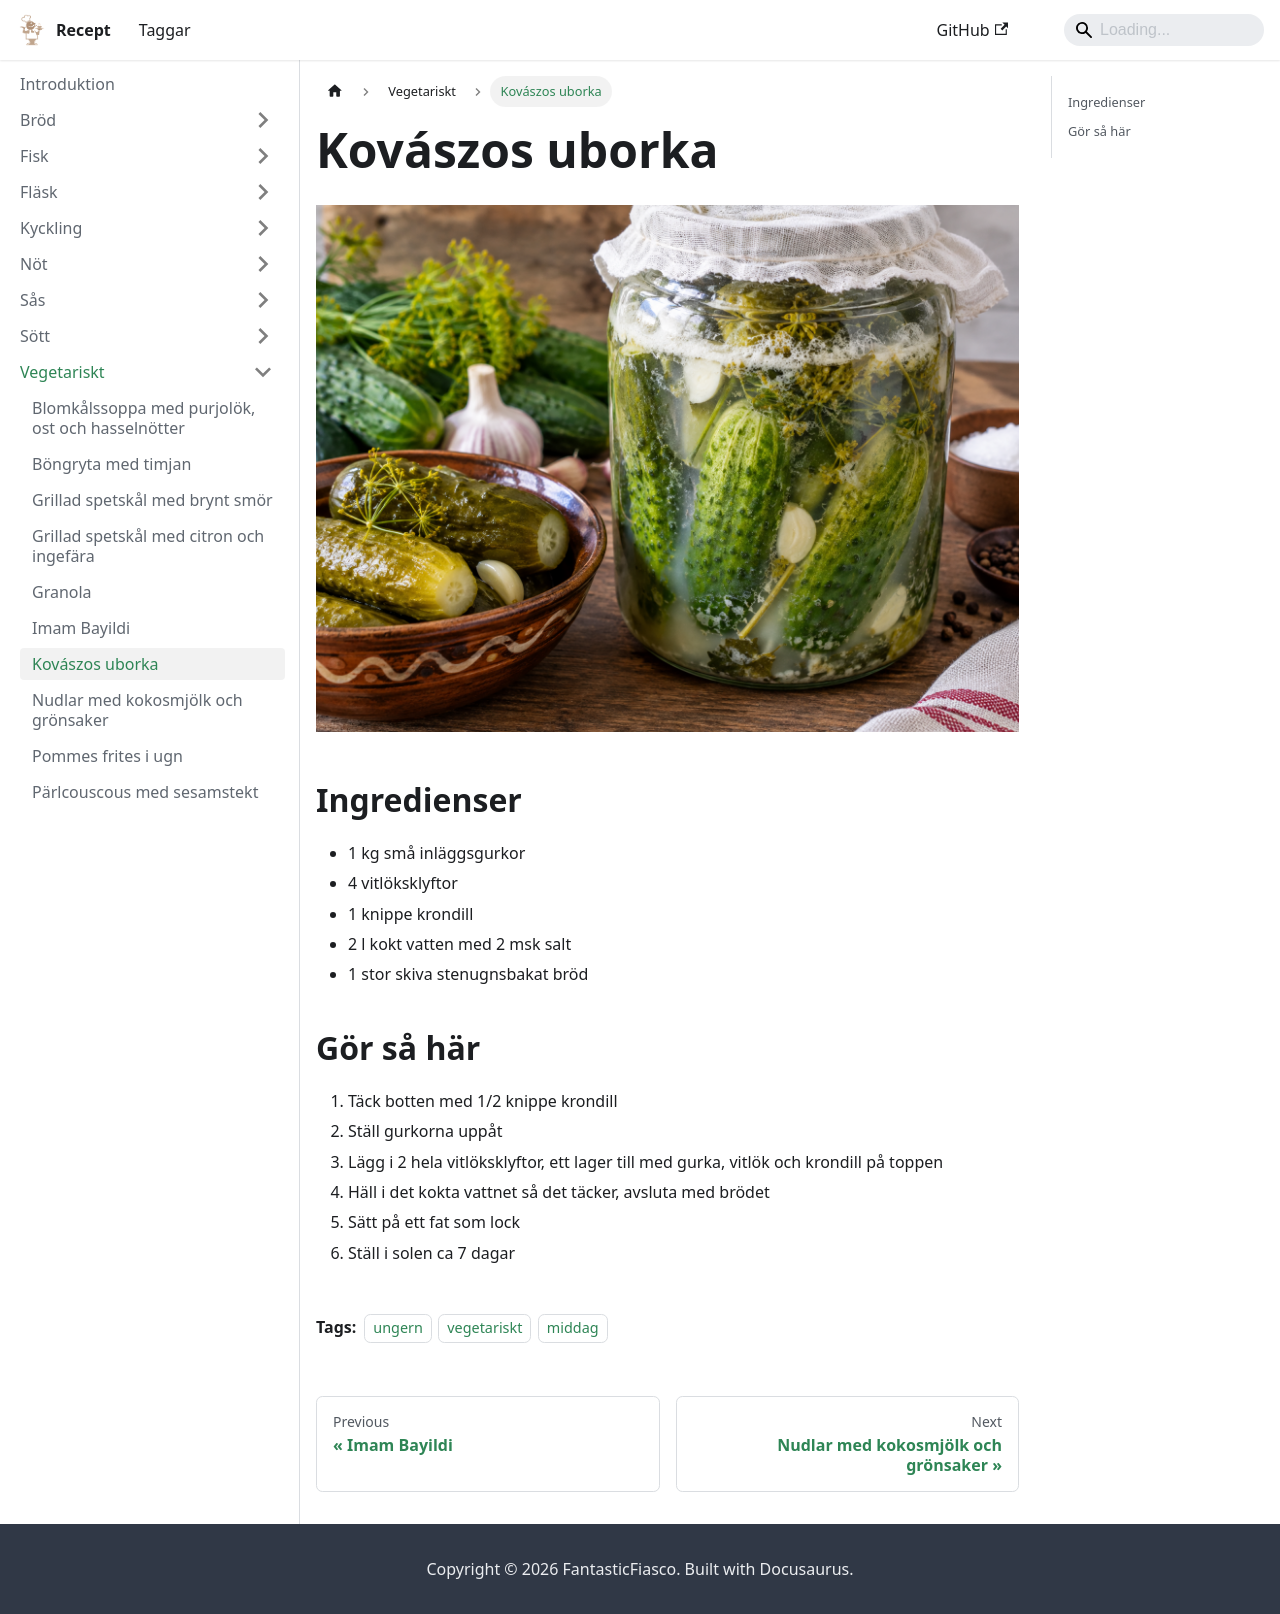

repository: FantasticFiasco/recipes · page: vegetariskt/kovaszos-uborka/index.html · generator: docusaurus

---
tags:
    - ungern
    - vegetariskt
    - middag
---
# Kovászos uborka

![image](./kovaszos-uborka.png)

## Ingredienser

- 1 kg små inläggsgurkor
- 4 vitlöksklyftor
- 1 knippe krondill
- 2 l kokt vatten med 2 msk salt
- 1 stor skiva stenugnsbakat bröd

## Gör så här

1. Täck botten med 1/2 knippe krondill
2. Ställ gurkorna uppåt
3. Lägg i 2 hela vitlöksklyftor, ett lager till med gurka, vitlök och krondill på toppen
4. Häll i det kokta vattnet så det täcker, avsluta med brödet
5. Sätt på ett fat som lock
6. Ställ i solen ca 7 dagar
